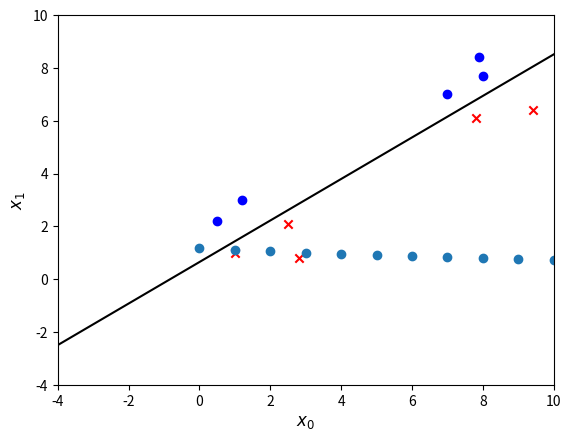

This chart was generated by the following Python code:
import math
import numpy as np
import matplotlib.pyplot as plt


def sigmoid(z):
    z = 1 / (1 + np.exp(-z))
    return z


def compute_cost(X, y, w, b):
    m, n = X.shape
    cost = 0.0
    for i in range(m):
        z_i = np.dot(X[i], w) + b
        f_wb_i = sigmoid(z_i)
        cost += -y[i]*np.log(f_wb_i) - (1 - y[i])*np.log( 1 - f_wb_i)

    cost = cost / m
    return cost


def compute_gradient(X, y, w, b):
    m, n = X.shape
    dj_dw = np.zeros((n,))
    dj_db = 0.

    for i in range(m):
        z_i = np.dot(X[i], w) + b
        f_wb_i = sigmoid(z_i)
        err = f_wb_i - y[i]
        for j in range(n):
            dj_dw[j] = dj_dw[j] + err*X[i, j]
        dj_db = dj_db + err

    dj_dw = dj_dw / m
    dj_db = dj_db / m

    return dj_dw, dj_db


def gradient_descent(X, y, w_initial, b_initial, learning_rate, iterations):
    m, n = X.shape
    cost_history = []
    weights_history = []

    for i in range(iterations):
        # Calculate gradient
        dj_dw, dj_db = compute_gradient(X, y, w_initial, b_initial)

        # Update w and b after calculating gradient
        w_initial = w_initial - (learning_rate * dj_dw)
        b_initial = b_initial - (learning_rate * dj_db)

        cost = compute_cost(X, y, w_initial, b_initial)
        cost_history.append(cost)

        weights_history.append(w_initial)

        if i % math.ceil(iterations/10) == 0 or i == (iterations - 1):
            print(f"Iteration {i:4}: Cost {float(cost_history[-1]):8.2f}")

    return w_initial, b_initial, cost_history, weights_history


def predict(X, w, b):
    m, n = X.shape
    p = np.zeros(m)

    for i in range(m):
        z_i = np.dot(X[i], w) + b
        f_wb = sigmoid(z_i)

        if f_wb > 0.5:
            p[i] = 1
        else:
            p[i] = 0
    return p


def plot_decision_boundary(X_train, y_train, w_out, b_out):
    x = [point[0] for point in X_train]
    y = [point[1] for point in X_train]
    fig, ax = plt.subplots()

    for i, t in enumerate(y_train):
        if t == 1:
            ax.scatter(x[i], y[i], marker='x', color='red')
        else:
            ax.scatter(x[i], y[i], marker='o', color='blue')

    ax.axis([-4, 10, -4, 10])
    ax.set_ylabel('$x_1$', fontsize=12)
    ax.set_xlabel('$x_0$', fontsize=12)

    # calculate decision boundary
    # Define the x range to plot the line
    x = np.linspace(-10, 10, 100)

    # Solve for y in terms of x
    y = (1.88 * x + 1.55) / 2.39
    # Plot the line as a decision boundary
    plt.plot(x, y, 'k-', label='Decision Boundary')
    plt.show()


def cost_vs_iteration(cost_history):
    iterations_list = np.arange(30)
    plt.scatter(iterations_list, cost_history)
    plt.show()


X_train = np.array([[1, 1], [9.4, 6.4], [2.5, 2.1], [8, 7.7], [0.5, 2.2], [7.9, 8.4], [7, 7], [2.8, 0.8], [1.2, 3], [7.8, 6.1]])
y_train = [1, 1, 1, 0, 0, 0, 0, 1, 0, 1]

learning_rate = 0.14
iterations = 30
w_initial = np.array([-0.6, 0.75])
b_initial = 0.5

w, b, cost_history, weight_history = gradient_descent(X_train, y_train, w_initial, b_initial, learning_rate, iterations)
p = predict(X_train, np.array([1.88, -2.39]), 1.55)

print("Actual: ", y_train)
print("Predicted: ", p)
print(w, b)

plot_decision_boundary(X_train, y_train, w, b)
cost_vs_iteration(cost_history)